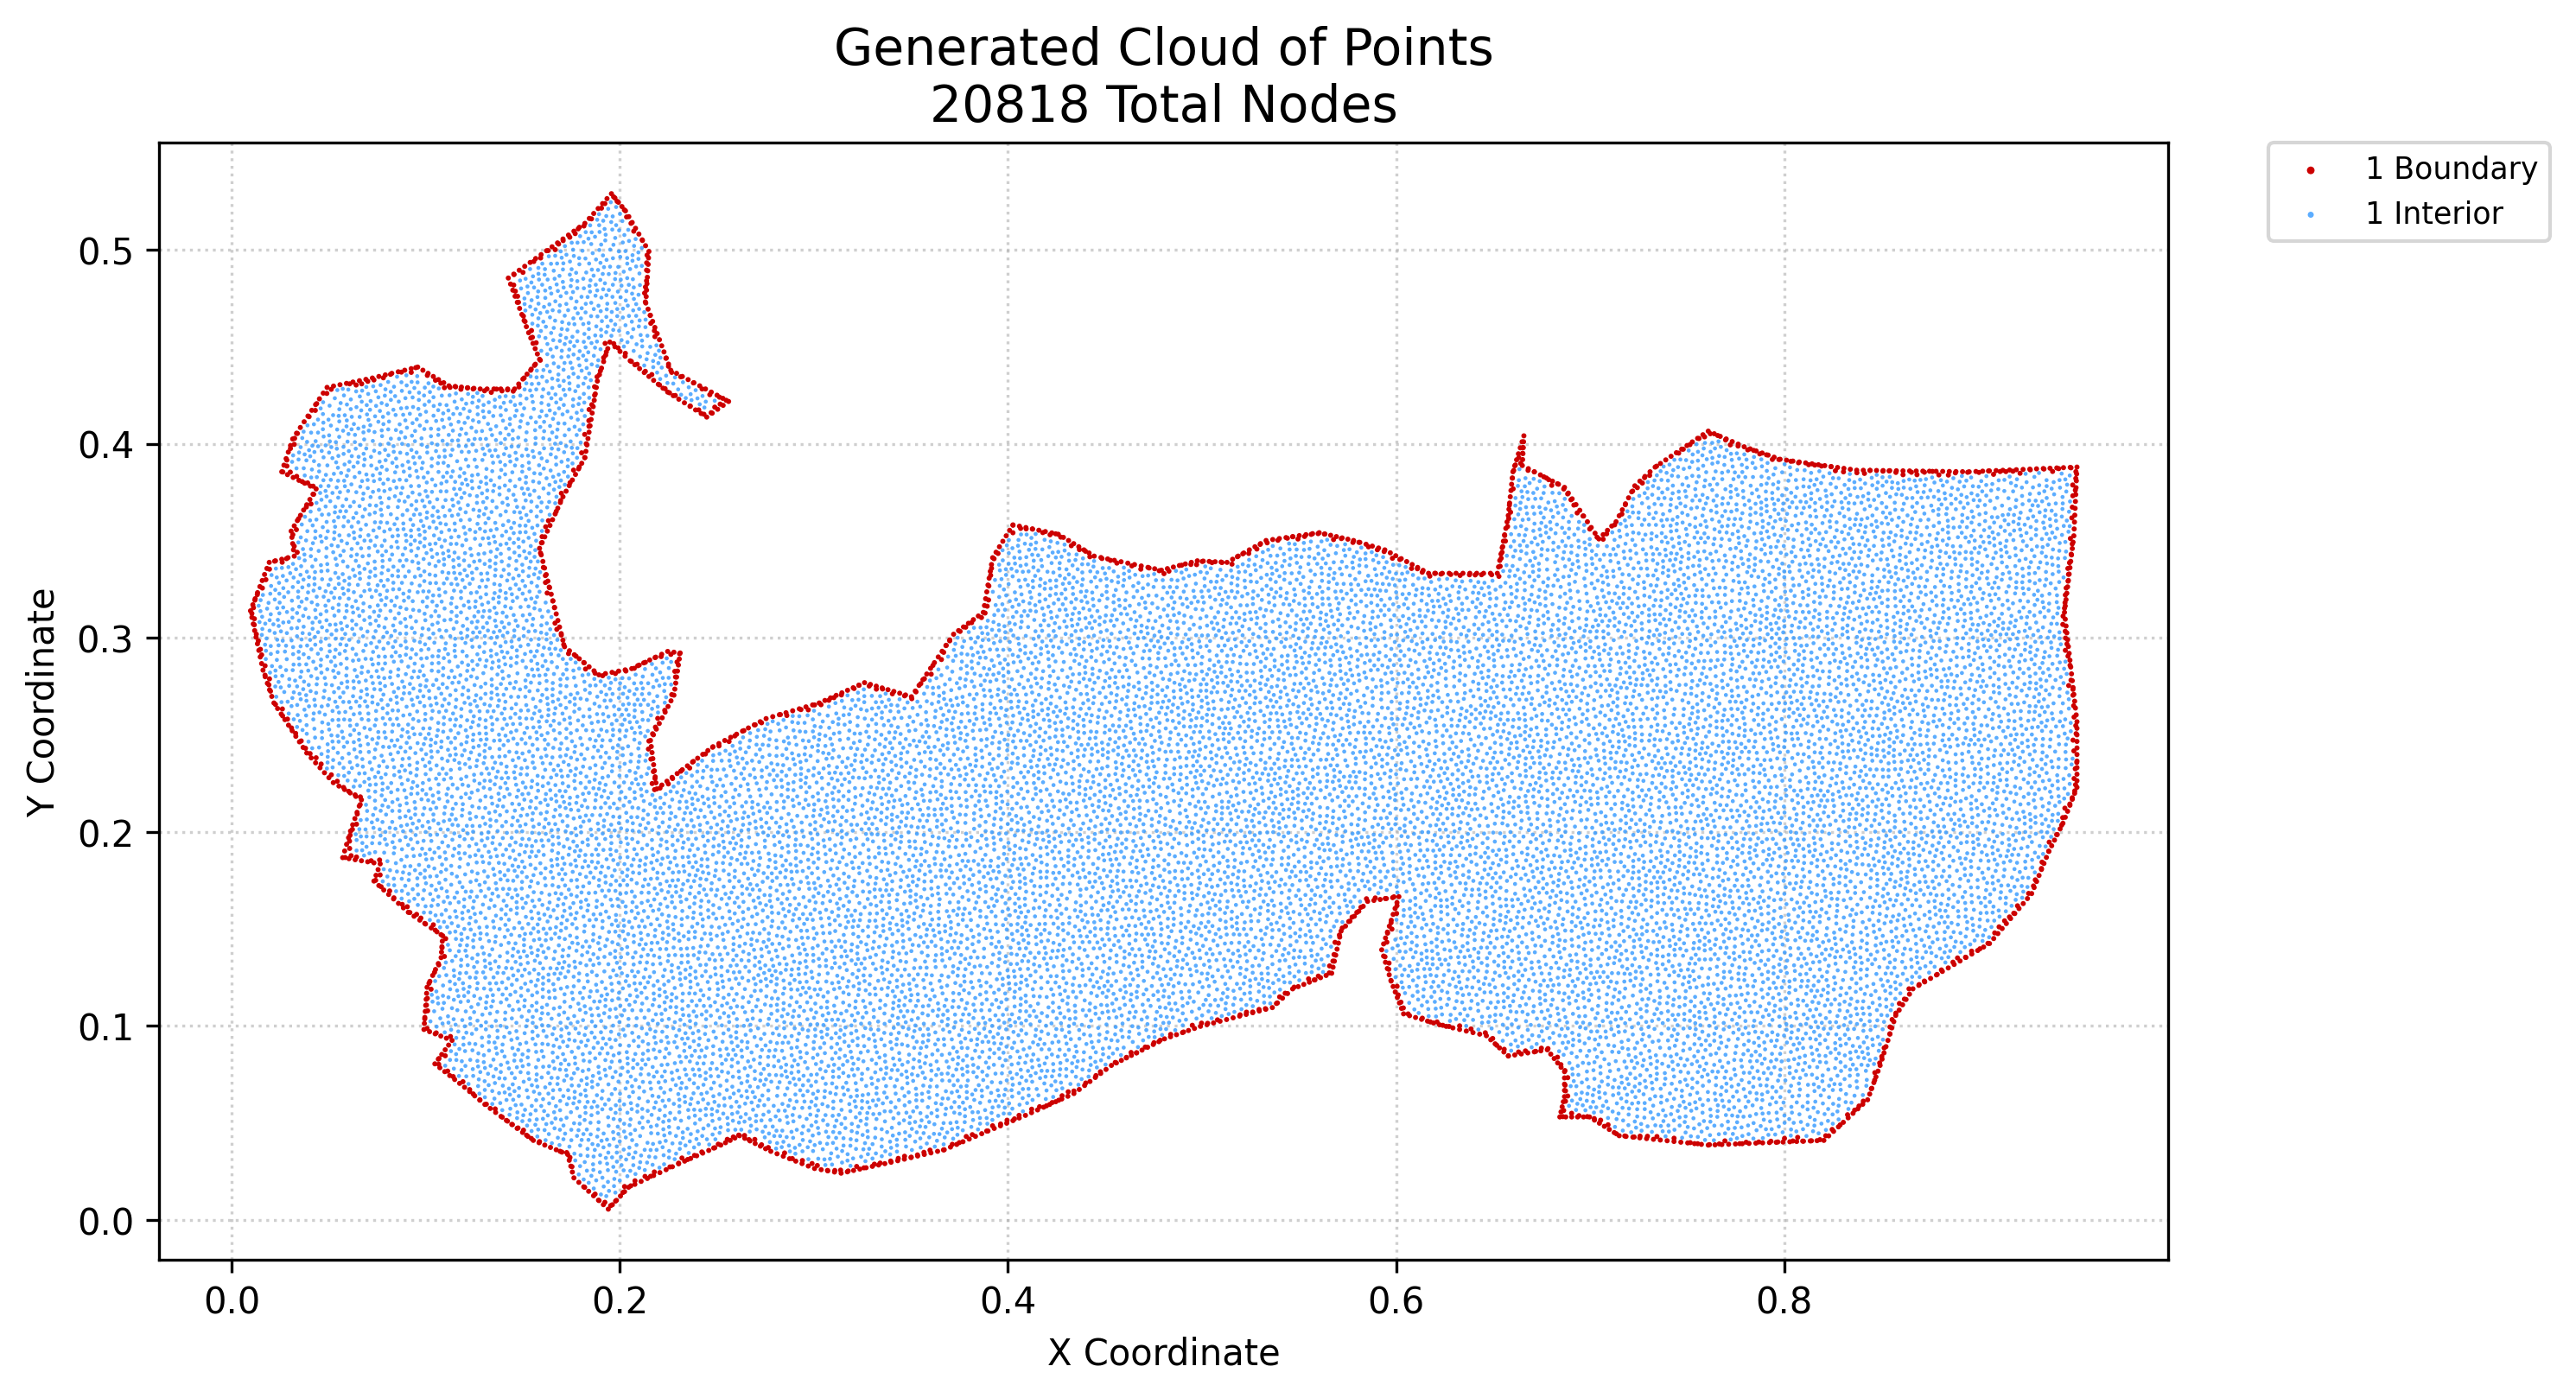

Data behind this chart, as committed beside it:
x, y, region, classification
0.009662, 0.314, 1, boundary
0.01038, 0.3106, 1, boundary
0.01087, 0.3171, 1, boundary
0.01109, 0.3072, 1, boundary
0.01181, 0.3038, 1, boundary
0.01208, 0.3202, 1, boundary
0.01252, 0.3004, 1, boundary
0.01324, 0.297, 1, boundary
0.01329, 0.3234, 1, boundary
0.01396, 0.2936, 1, boundary
0.01467, 0.2902, 1, boundary
0.01449, 0.3265, 1, boundary
0.01539, 0.2868, 1, boundary
0.0157, 0.3296, 1, boundary
0.0161, 0.2834, 1, boundary
0.01691, 0.3327, 1, boundary
0.01723, 0.28, 1, boundary
0.01836, 0.2767, 1, boundary
0.01812, 0.3358, 1, boundary
0.01932, 0.339, 1, boundary
0.01948, 0.2733, 1, boundary
0.02061, 0.2699, 1, boundary
0.02174, 0.2665, 1, boundary
0.02254, 0.3398, 1, boundary
0.02362, 0.2636, 1, boundary
0.0255, 0.2608, 1, boundary
0.02576, 0.3406, 1, boundary
0.02576, 0.3857, 1, boundary
0.02689, 0.389, 1, boundary
0.02738, 0.2579, 1, boundary
0.02802, 0.3924, 1, boundary
0.02872, 0.3842, 1, boundary
0.02899, 0.3414, 1, boundary
0.02925, 0.2551, 1, boundary
0.02915, 0.3958, 1, boundary
0.03027, 0.3992, 1, boundary
0.0306, 0.3551, 1, boundary
0.03113, 0.2522, 1, boundary
0.031, 0.3519, 1, boundary
0.0314, 0.3486, 1, boundary
0.0314, 0.4026, 1, boundary
0.0318, 0.3454, 1, boundary
0.03167, 0.3827, 1, boundary
0.03221, 0.3422, 1, boundary
0.03221, 0.3578, 1, boundary
0.03301, 0.2493, 1, boundary
0.03337, 0.4055, 1, boundary
0.03382, 0.3605, 1, boundary
0.03462, 0.3812, 1, boundary
0.03489, 0.2465, 1, boundary
0.03543, 0.3632, 1, boundary
0.03534, 0.4085, 1, boundary
0.03677, 0.2436, 1, boundary
0.03704, 0.3659, 1, boundary
0.03731, 0.4114, 1, boundary
0.03757, 0.3798, 1, boundary
0.03865, 0.2407, 1, boundary
0.03865, 0.3687, 1, boundary
0.03927, 0.4144, 1, boundary
0.04026, 0.3714, 1, boundary
... 20,758 more rows
